Run: headless pygame with SDL's dummy video driver; simulated clock (each Clock.tick advances the game by its frame time, no real sleeping); random seed 0; keys injected as events and as key.get_pressed() state; no mouse input.
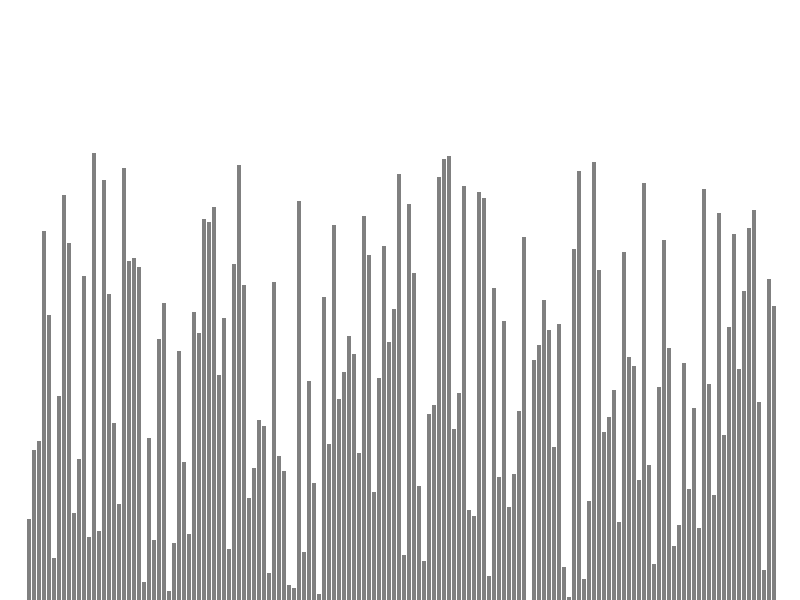
Frame 1 of 4 · flips 1–60 · no input
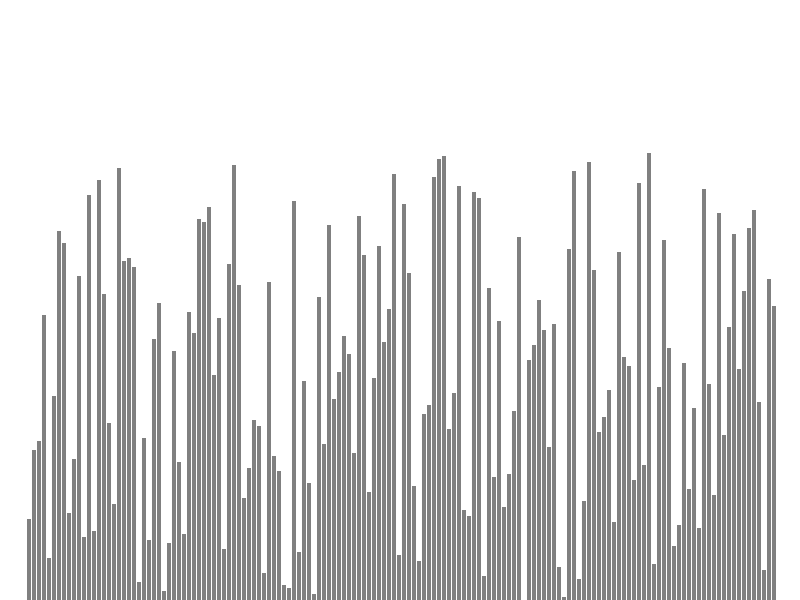
Frame 2 of 4 · flips 61–180 · tapped SPACE, RETURN · held RIGHT (→), D
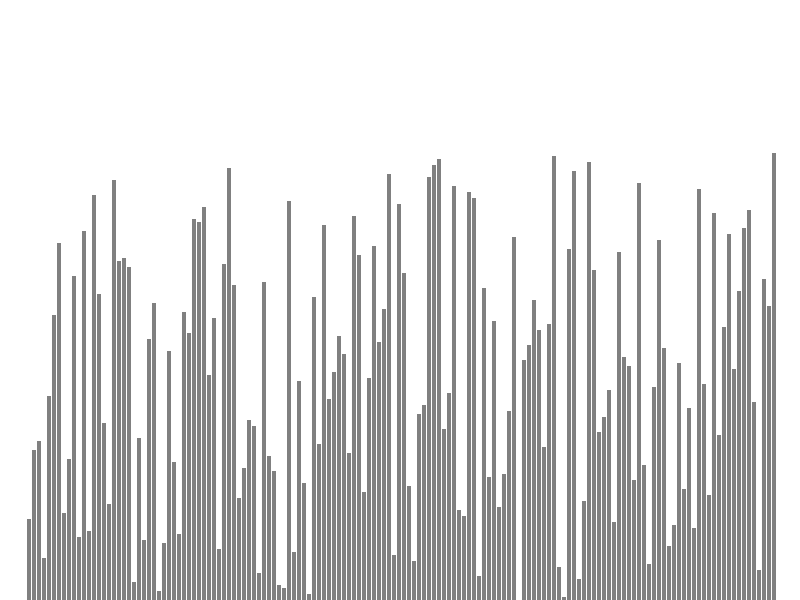
Frame 3 of 4 · flips 181–300 · held DOWN (↓), S
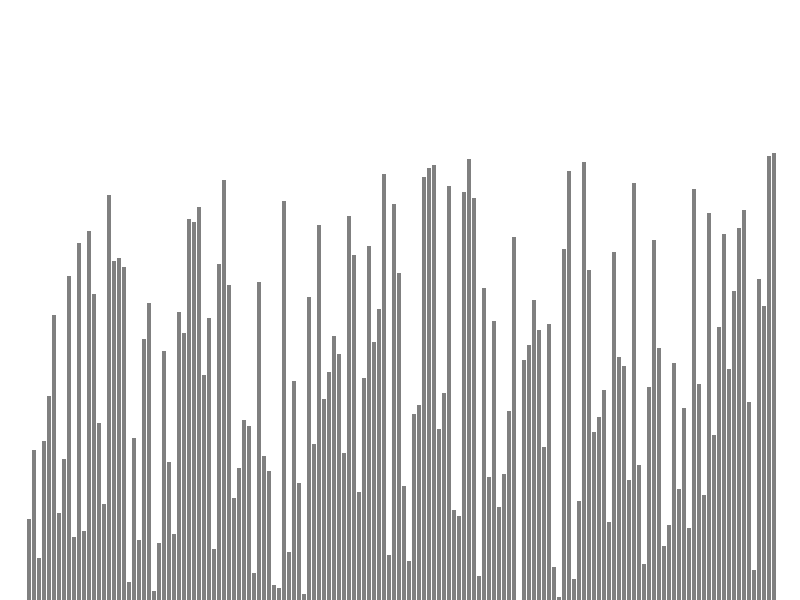
Frame 4 of 4 · flips 301–420 · held LEFT (←), A, UP (↑), W

The pygame program that drew these frames:

import pygame, sys
from random import randint, shuffle
from time import sleep


WIDTH = 800
HEIGHT = 600
pygame.init()
screen = pygame.display.set_mode((WIDTH, HEIGHT))

BLACK = (0, 0, 0)
WHITE = (255, 255, 255)
RED = (255, 0, 0)
GREY = (128, 128, 128)


# -------------------------- Quick Sort
def quick_sort(A, l, r):
	if l >= r:
		return
	
	k = randint(l, r - 1)
	A[l], A[k] = A[k], A[l]
	
	m1, m2 = partition_3(A, l, r)
	quick_sort(A, l, m1)
	quick_sort(A, m2, r)


def partition_3(A, l, r):
	pivot = A[l]
	j = l
	count = 1
	for i in range(l+1, r):
		if A[i] < pivot:
			j += 1
			A[i], A[j] = A[j], A[i]
			draw(A, i, 0.05)
		elif A[i] == pivot:
			count += 1

	A[j], A[l] = A[l], A[j]
	draw(A, j, 0.05)
	return j, j + count


# -------------------------- Merge Sort
def merge_sort(A, l, r):
	if len(A[l:r]) == 1:
		return A[l:r]

	m = (l + r + 1) // 2

	A[l:m] = merge_sort(A, l, m)
	A[m:r] = merge_sort(A, m, r)

	return merge(A, l, m, r)


def merge(A, l, m, r):
	arr_l = A[l:m]
	arr_r = A[m:r]
	result = []

	while arr_l and arr_r:
		if arr_l[0] < arr_r[0]:
			result.append(arr_l.pop(0))
			idx = l
		else:
			result.append(arr_r.pop(0))
			idx = l + len(arr_l)
			
		draw(A[:l]+arr_l+arr_r+result+A[r:], idx, 0.05)

	while arr_l:
		result.append(arr_l.pop(0))
		draw(A[:l]+arr_l+result+A[r:], 0.05)
	
	while arr_r:
		result.append(arr_r.pop(0))
		draw(A[:l]+arr_r+result+A[r:], 0.05)

	return result


# -------------------------- Bubble Sort
def bubble_sort(A):
	for i in range(len(A)):
		for j in range(len(A) - i - 1):
			if A[j] > A[j + 1]:
				A[j], A[j + 1] = A[j + 1], A[j]
				draw(A)


# -------------------------- Heap Sort
def heap_sort(A):
	build_heap(A)

	result = []
	for _ in range(len(A)):
		A[0], A[-1] = A[-1], A[0]
		result.append(A.pop())
		if A:
			sift_down(A, 0)
		
		draw(A+result, -1, 0.05)
	return result


def build_heap(A):
	for i in reversed(range(len(A) // 2)):
		sift_down(A, i)


def sift_down(A, i):
	curr = A[i]

	l = i * 2 + 1
	if l < len(A) and A[l] < A[i]:
		A[l], A[i] = A[i], A[l]

	r = i * 2 + 2
	if r < len(A) and A[r] < A[i]:
		A[r], A[i] = A[i], A[r]
		if has_child(A, r):
			sift_down(A, r)

	if has_child(A, l):
		sift_down(A, l)


def has_child(A, i):
	return i <= len(A) // 2 - 1
	

# --------------------------
def draw(A, idx=-1, speed=0):
	screen.fill(WHITE)
	count = 4
	for i, val in enumerate(A):
		count += 4
		p1 = (20 + i + count, HEIGHT)
		p2 = (20 + i + count, HEIGHT - val)
		color = RED if i == idx else GREY
		pygame.draw.line(screen, color, p1, p2, 4)
	pygame.display.update()
	if speed != 0:
		sleep(speed)


def get_vals():
	A = [i * 3 for i in range(150)]
	shuffle(A)
	B = [i * 3 for i in reversed(range(150))]
	return [A, B]


# --------------------------
def main():
	vals = get_vals()

	while True:
		draw(vals[0])
		for event in pygame.event.get():
			if event.type == pygame.QUIT:
				pygame.quit()
				sys.exit()

			if event.type == pygame.KEYDOWN:
				if event.key == pygame.K_SPACE:
					for arr in vals:
						draw(arr)
						sleep(0.5)
						# quick_sort(arr, 0, len(arr))
						# heap_sort(arr)
						# merge_sort(arr, 0, len(arr))
						bubble_sort(arr)
						sleep(1)

					vals = get_vals()

				if event.key == pygame.K_c:
					vals = get_vals()



if __name__ == '__main__':
	main()
